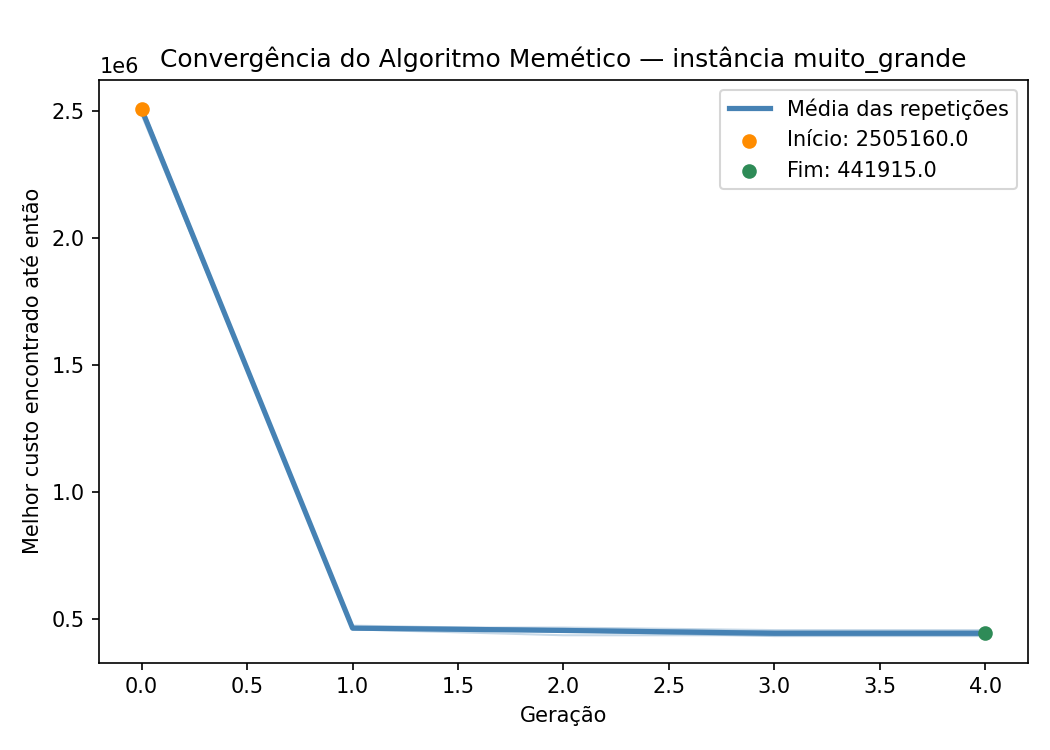

Source data for this figure (header and first rows):
iteration, generation, best_fitness
1, 0, 2502550
1, 1, 464400
1, 2, 464400
1, 3, 454375
1, 4, 454375
2, 0, 2483125
2, 1, 472050
2, 2, 457450
2, 3, 441250
2, 4, 441250
3, 0, 2518050
3, 1, 457375
3, 2, 449900
3, 3, 430850
3, 4, 430850
4, 0, 2515850
4, 1, 459250
4, 2, 459250
4, 3, 449025
4, 4, 449025
5, 0, 2506225
5, 1, 457175
5, 2, 434075
5, 3, 434075
5, 4, 434075
